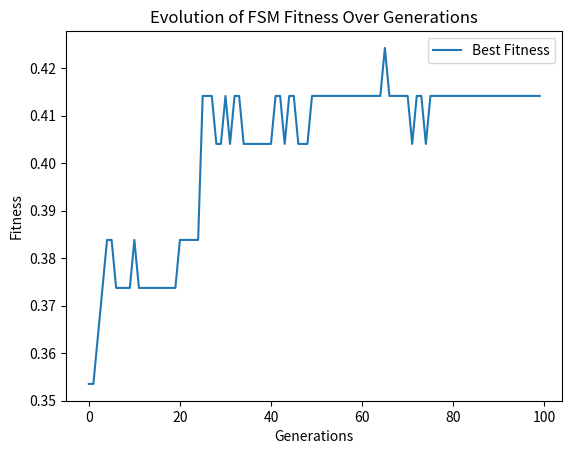

Write the Python code that produced this figure.
import random
import matplotlib.pyplot as plt

class FSM:
    def __init__(self, num_states, num_symbols):
        self.num_states = num_states
        self.num_symbols = num_symbols
        self.transitions = [[random.randint(0, num_states - 1) for _ in range(num_symbols)] for _ in range(num_states)]
        self.state = 0

    def reset(self):
        self.state = 0

    def step(self, input_symbol):
        self.state = self.transitions[self.state][input_symbol]
        return self.state

    def predict(self, input_symbol):
        return self.transitions[self.state][input_symbol]

def fitness(fsm, sequence):
    fsm.reset()
    correct_predictions = 0
    for i in range(len(sequence) - 1):
        predicted_symbol = fsm.predict(sequence[i])
        if predicted_symbol == sequence[i + 1]:
            correct_predictions += 1
        fsm.step(sequence[i])
    return correct_predictions / (len(sequence) - 1)

def crossover(fsm1, fsm2):
    child = FSM(fsm1.num_states, fsm1.num_symbols)
    for i in range(fsm1.num_states):
        if random.random() < 0.5:
            child.transitions[i] = fsm1.transitions[i]
        else:
            child.transitions[i] = fsm2.transitions[i]
    return child

def mutate(fsm, mutation_rate=0.1):
    for i in range(fsm.num_states):
        if random.random() < mutation_rate:
            fsm.transitions[i] = [random.randint(0, fsm.num_states - 1) for _ in range(fsm.num_symbols)]

def evolve(num_states, num_symbols, population_size, generations, sequence):
    population = [FSM(num_states, num_symbols) for _ in range(population_size)]
    best_fitness = []

    for gen in range(generations):
        population_fitness = [fitness(fsm, sequence) for fsm in population]
        best_fitness.append(max(population_fitness))

        next_generation = []
        for _ in range(population_size // 2):
            parents = random.choices(population, weights=population_fitness, k=2)
            child1 = crossover(parents[0], parents[1])
            child2 = crossover(parents[0], parents[1])
            mutate(child1)
            mutate(child2)
            next_generation.extend([child1, child2])

        population = next_generation

    best_fsm = max(population, key=lambda fsm: fitness(fsm, sequence))
    return best_fsm, best_fitness

# Parameters
num_states = 5
num_symbols = 3
population_size = 50
generations = 100
sequence = [random.randint(0, num_symbols - 1) for _ in range(100)]

# Evolution process
best_fsm, best_fitness = evolve(num_states, num_symbols, population_size, generations, sequence)
print(f"Best FSM transitions: {best_fsm.transitions}, Fitness: {fitness(best_fsm, sequence)}")

# Plotting fitness over generations
plt.plot(best_fitness, label='Best Fitness')
plt.xlabel('Generations')
plt.ylabel('Fitness')
plt.title('Evolution of FSM Fitness Over Generations')
plt.legend()
plt.show()
